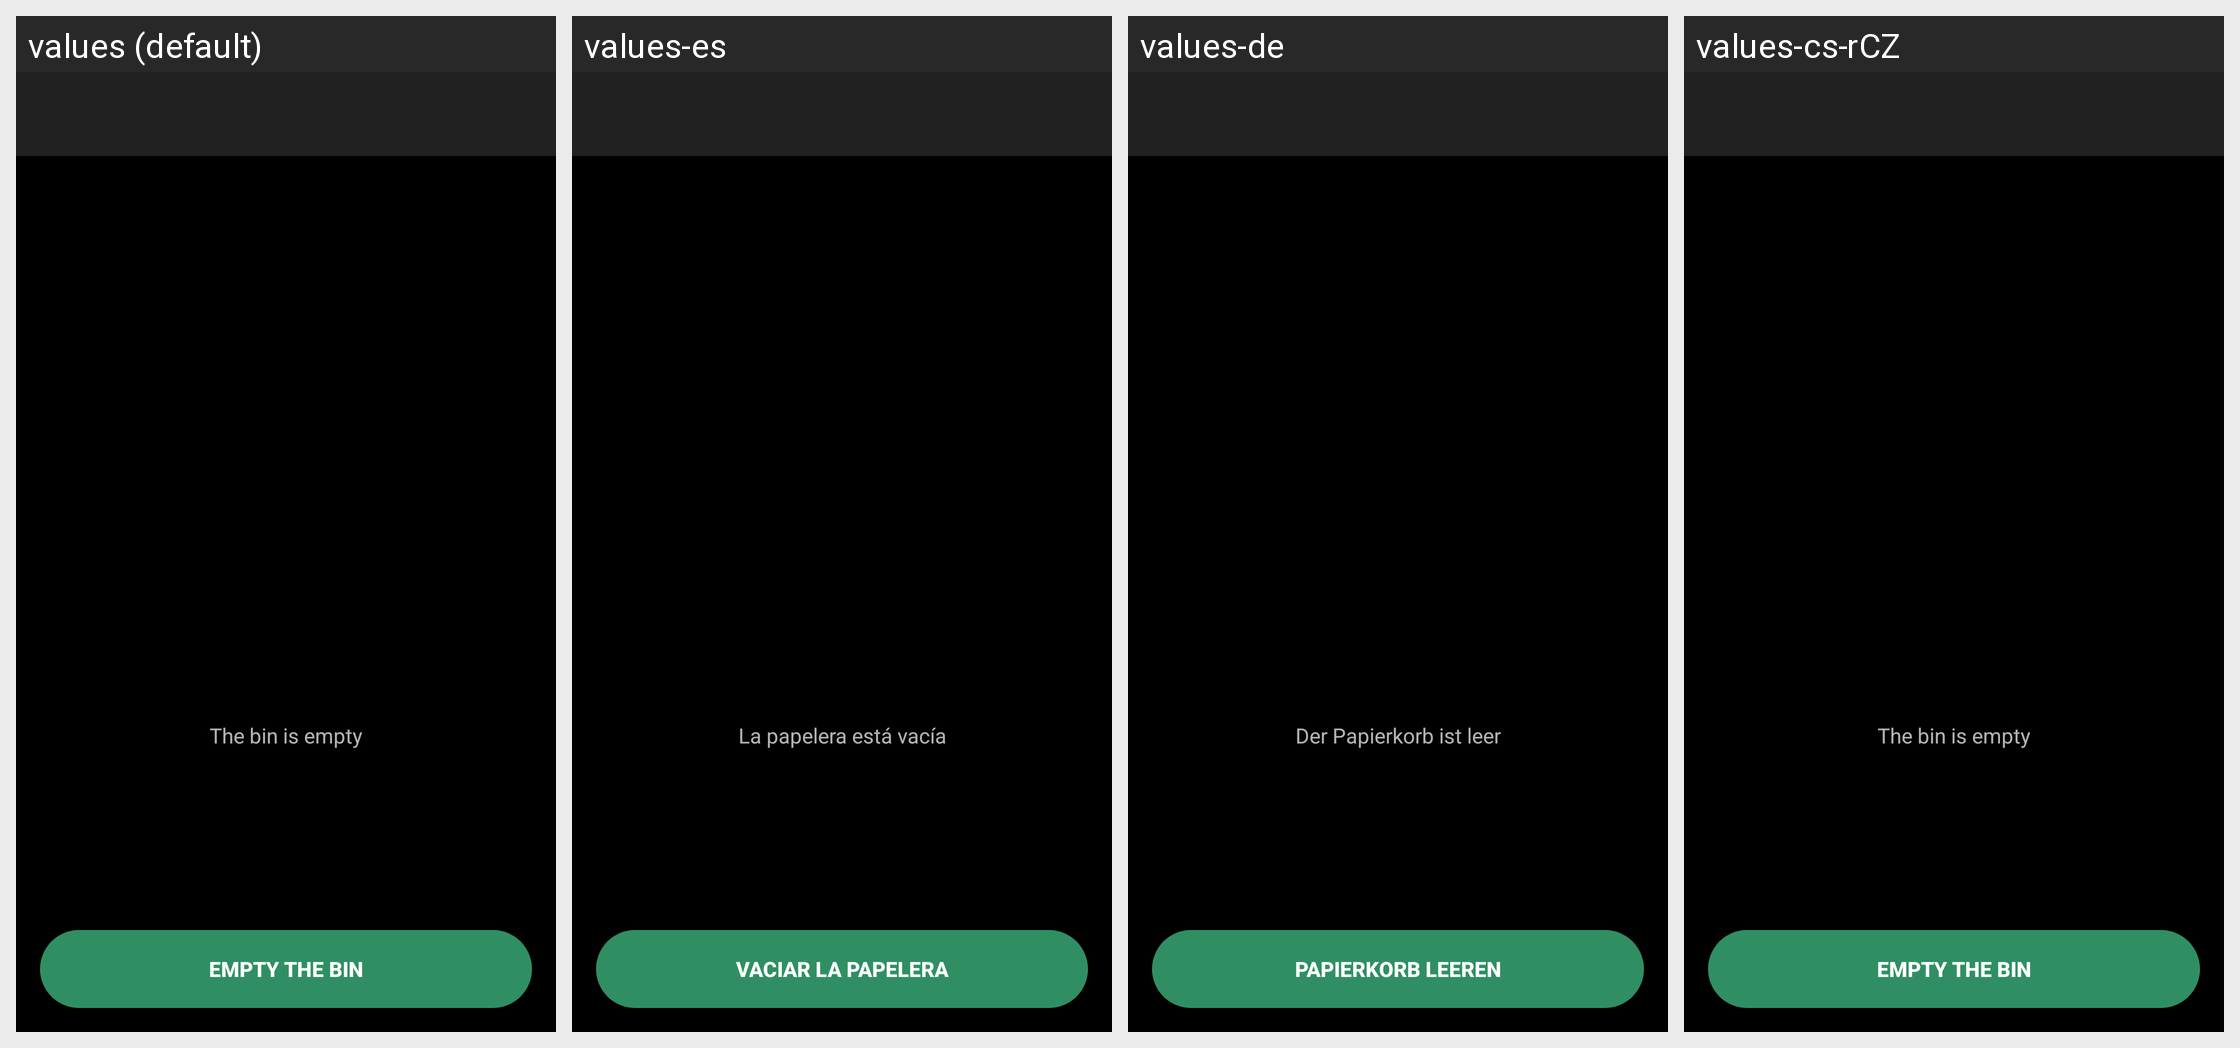

The same Android screen rendered under several of its app's locales, left to right. List the strings drawn on it with the default value and each locale's translation.
Android screen res/layout/trash.xml rendered under 4 locales, left to right: values (default), values-es, values-de, values-cs-rCZ. Device: Nexus 5 (rendered at 1080×1920; each locale shown at half size, 540×960, under a caption strip naming it); theme AppThemeCompat.
Other locales in the repository, not shown: values-ca, values-da, values-fr, values-hu, values-it, values-ko, values-no-rNB, values-pl, values-pt-rBR, values-pt-rPT, values-ro, values-ru, values-sk, values-uk-rUA, values-zh-rCN, values-zh-rTW.
Strings drawn on this screen, with the default value and each locale's value (text and hints the layout hard-codes, and strings that could not be matched under every locale, appear in the picture but are not listed):

trash_empty
  values: The bin is empty
  values-es: La papelera está vacía
  values-de: Der Papierkorb ist leer
  values-cs-rCZ: The bin is empty  [not translated; the default value is used]

trash_empty_now
  values: Empty the bin
  values-es: Vaciar la papelera
  values-de: Papierkorb leeren
  values-cs-rCZ: Empty the bin  [not translated; the default value is used]
